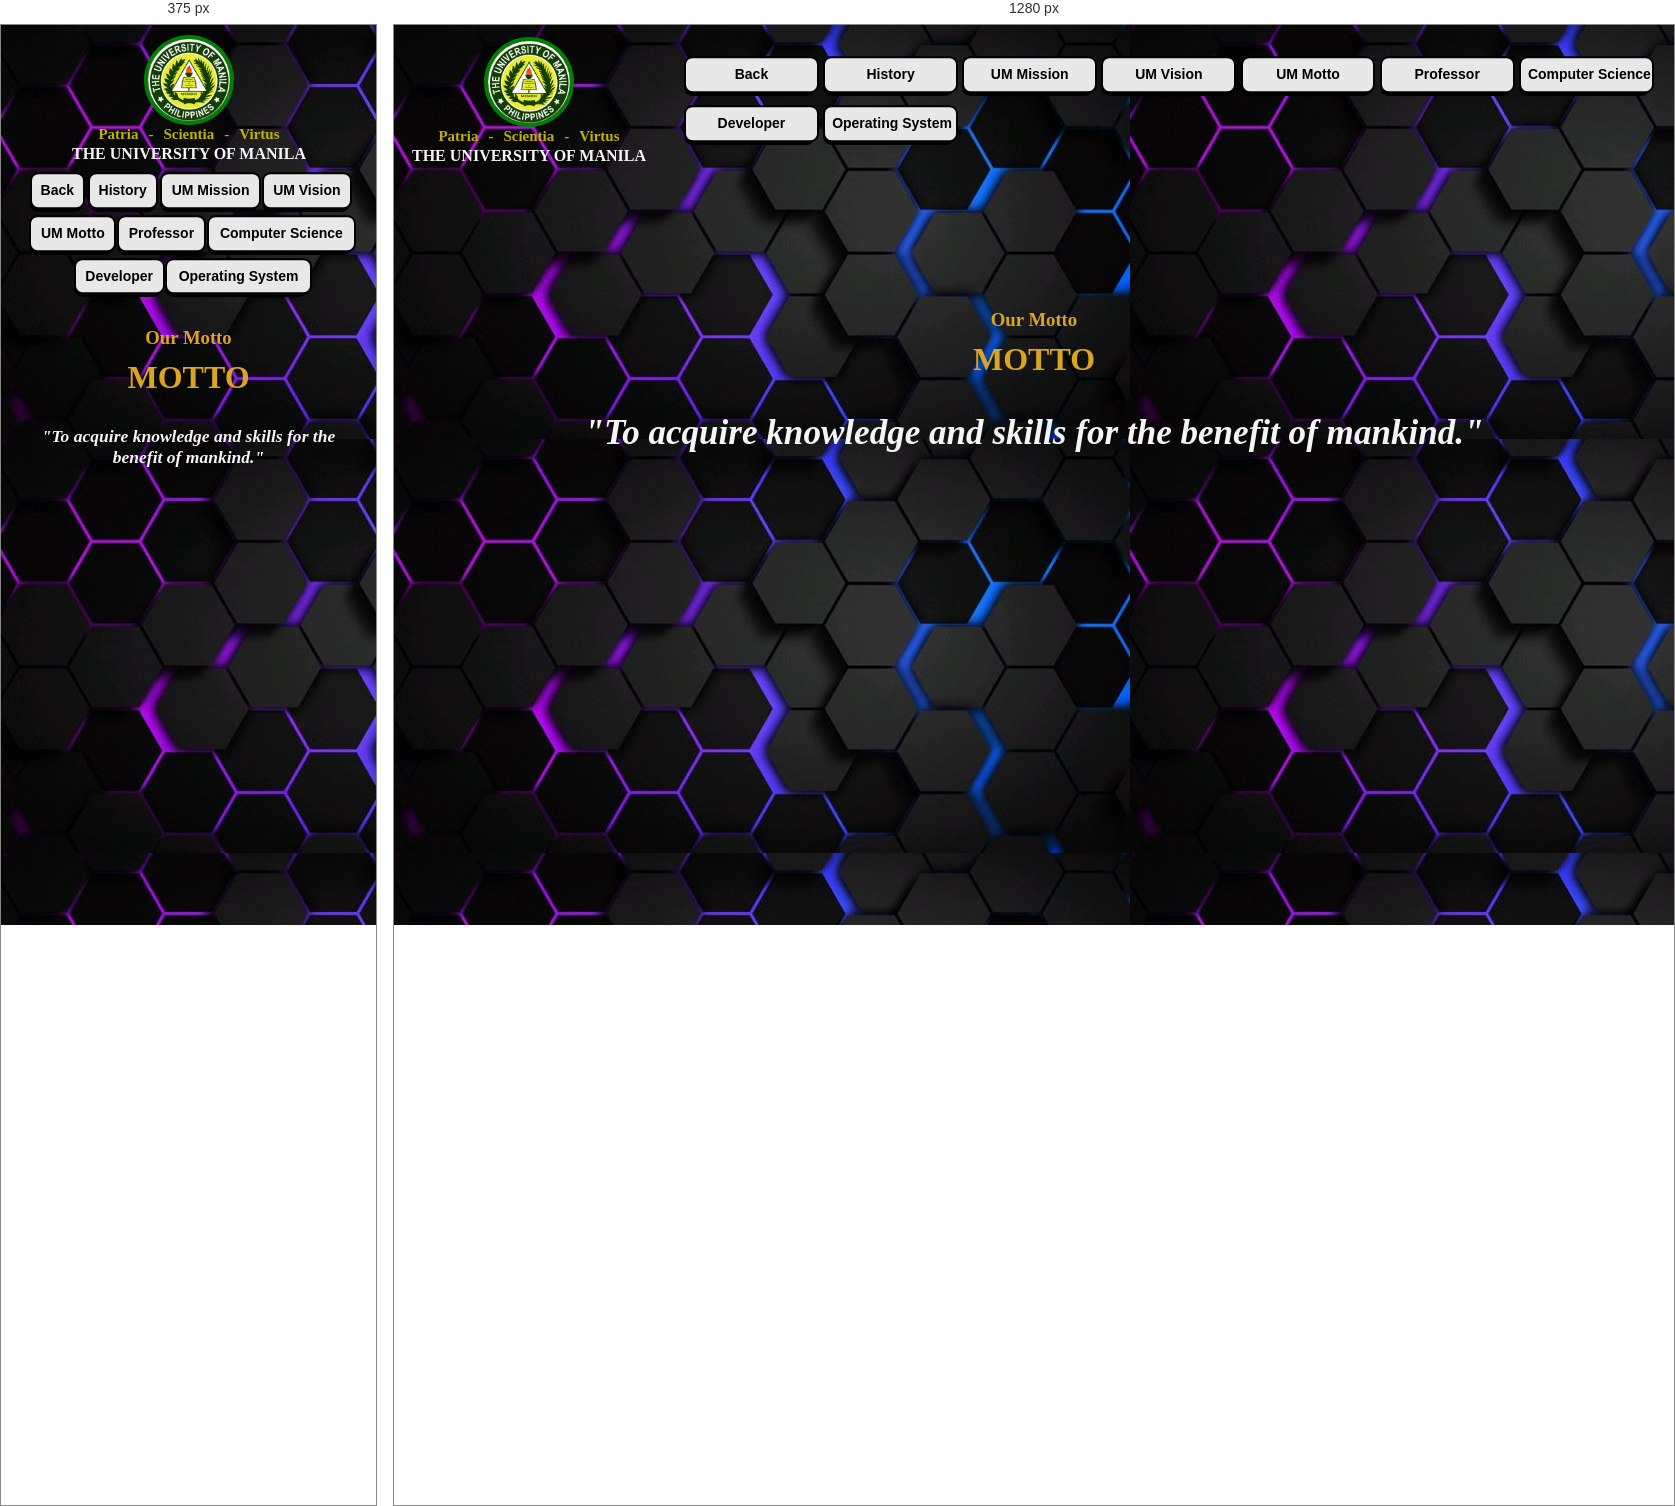
Rendered at 375 px and 1280 px, left to right.

<!-- file: motto.html -->
<!DOCTYPE html>
<html lang="en">
<head>
    <meta charset="UTF-8">
    <meta name="viewport" content="width=device-width, initial-scale=1.0">
    <title>THE UNIVERSITY OF MANILA</title>
    <link rel="icon" type="image/jpg" href="../Images/UM.jpg" id="icon">
    <link rel="stylesheet" href="../Home/index.css">
    <link rel="stylesheet" href="motto.css">
</head>
<body>

<header class="top">
  <div class="brand">
    <div class="container">
      <img src="../Images/newlogo.jpg" alt="University of Manila logo" id="ums">
    </div>
    <div class="title">
      <div class="name">
        <h3>Patria</h3><h3>-</h3><h3>Scientia</h3><h3>-</h3><h3>Virtus</h3>
      </div>
      <h2>THE UNIVERSITY OF MANILA</h2>
    </div>
  </div>

  <nav class="buttos">
    <a href="../GT.html"><button><span class="nav-btn">Back</span></button></a>
    <a href="../Home/index.html"><button><span class="nav-btn">History</span></button></a>
    <a href="../Mission/mission.html"><button><span class="nav-btn">UM Mission</span></button></a>
    <a href="../Vision/vision.html"><button><span class="nav-btn">UM Vision</span></button></a>
    <a href="../Motto/motto.html"><button><span class="nav-btn">UM Motto</span></button></a>
    <a href="../Prof/prof.html"><button><span class="nav-btn">Professor</span></button></a>
    <a href="../Csevent/Com.html"><button><span class="nav-btn">Computer Science</span></button></a>
    <a href="../Devjason/Developerjason.html"><button><span class="nav-btn">Developer</span></button></a>
    <a href="../OperatingSystem/OS.html"><button><span class="nav-btn">Operating System</span></button></a>
  </nav>
</header>

<main class="motto-content">
  <div class="future">
    <h3>Our Motto</h3>
    <h1>MOTTO</h1>
  </div>

  <div class="titles">
    <h3>"To acquire knowledge and skills for the benefit of mankind."</h3>
  </div>
</main>

</body>
</html>


/* @media block from index.css */
@media (max-width: 700px){
  .top{ flex-direction: column; align-items: center; }
  .top .buttos{ width: 100%; }
  .Con, .Key, .location{ width: 100%; }
  .Con{ padding: 10px; }
  .arman{ font-size: large; }
  .location{ height: auto; }
  #location{ height: 300px; }
}

/* @media block from motto.css */
@media (max-width: 700px){

    /* header flows normally and stacks: logo and title first, then buttons */
    header.top{
        position: static !important;
        transform: none !important;
        animation: none !important;
        width: 100% !important;
        display: flex !important;
        flex-direction: column !important;
        align-items: center !important;
        gap: 10px;
        padding: 10px;
        box-sizing: border-box;
    }

    header.top .buttos{
        display: flex;
        flex-wrap: wrap;
        justify-content: center;
        gap: 6px;
    }

    .motto-content{
        margin-top: 20px;
        width: 92%;
    }

    .titles{
        font-size: 15px;
    }
}